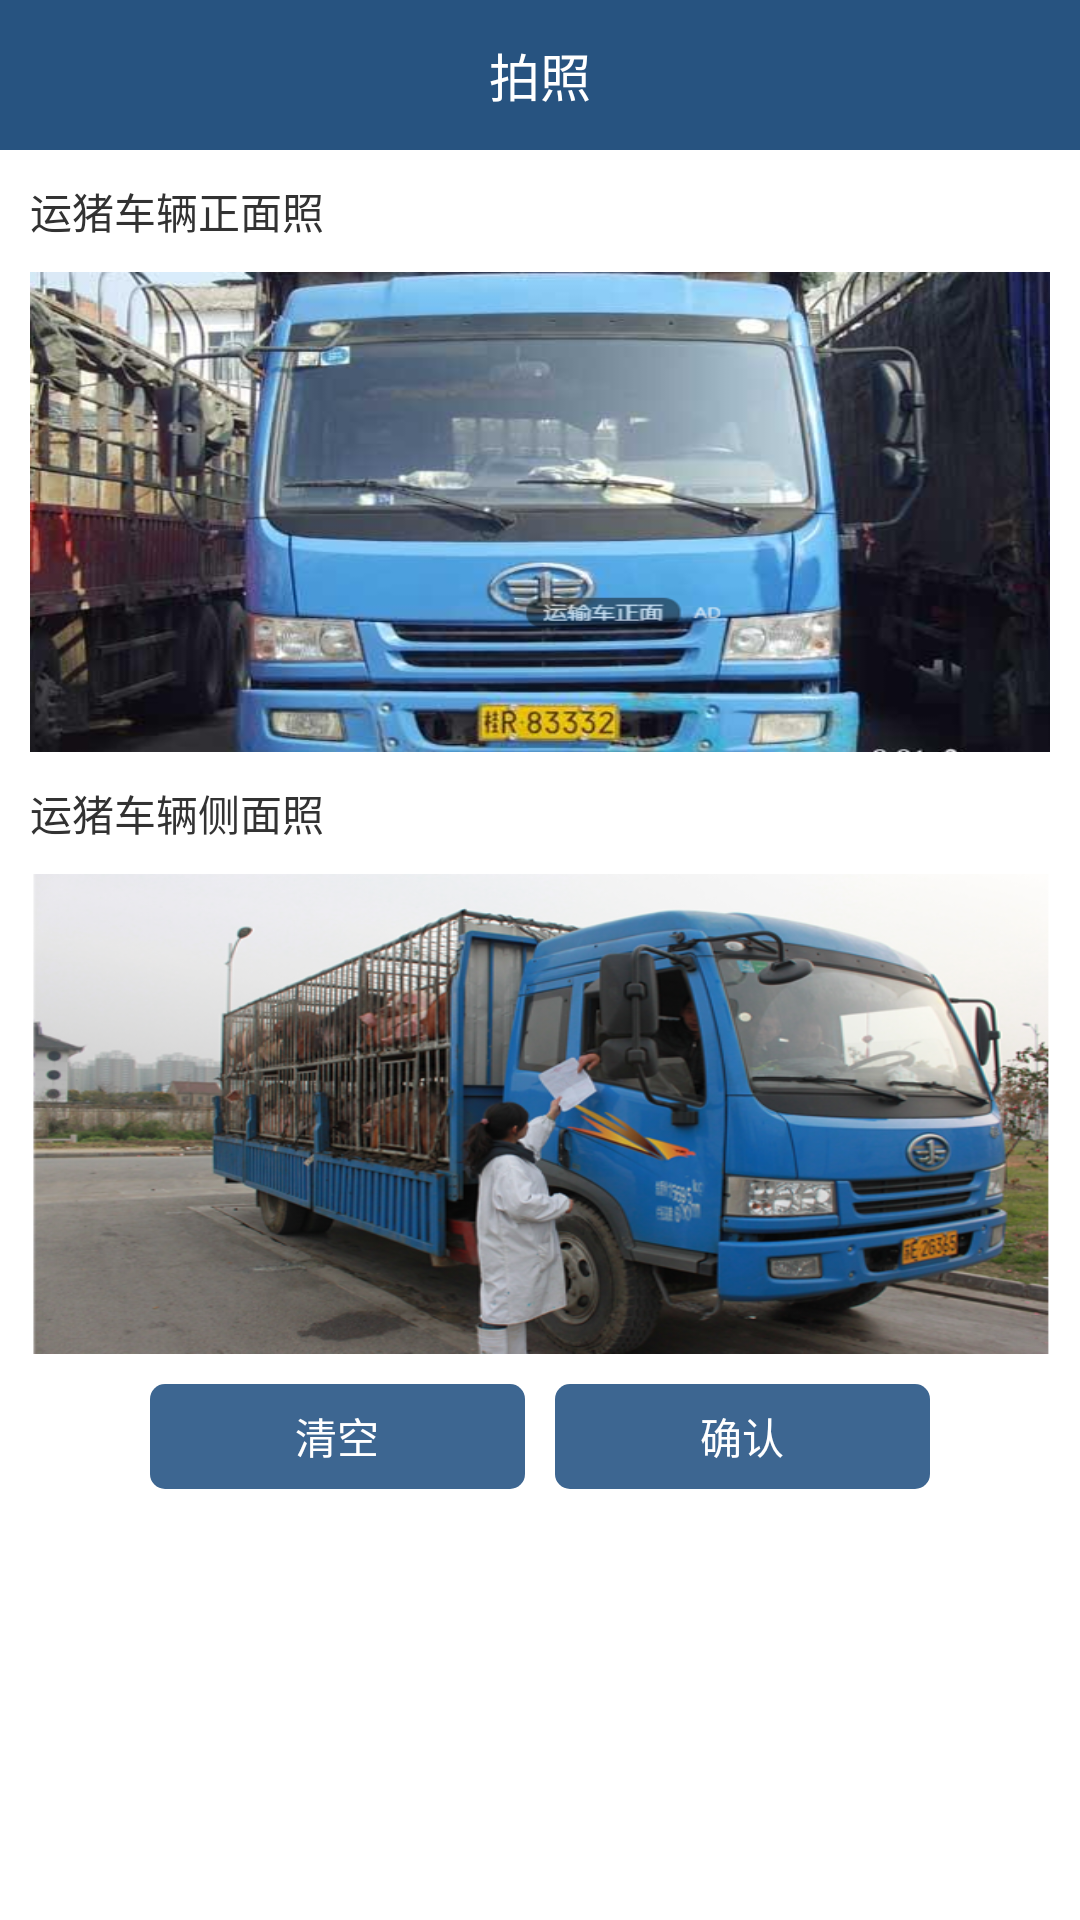

Produce the Android XML layout that renders to this screen, including the resource entries it uses.
<!-- AndroidManifest.xml: application theme android:Theme.Light.NoTitleBar -->
<!-- res/layout/activity_photo_order.xml -->
<?xml version="1.0" encoding="utf-8"?>

<LinearLayout xmlns:android="http://schemas.android.com/apk/res/android"
    android:layout_width="match_parent"
    android:layout_height="match_parent"
    android:orientation="vertical" >

    <RelativeLayout
        android:id="@+id/layout_widget"
        android:layout_width="fill_parent"
        android:layout_height="@dimen/height_title"
        android:background="@color/color_bg_title_bar"
        android:gravity="center_vertical"
        android:orientation="horizontal" >

        <LinearLayout
            android:id="@+id/layout_back"
            android:layout_width="wrap_content"
            android:layout_height="fill_parent"
            android:layout_alignParentLeft="true"
            android:layout_centerVertical="true"
            android:background="@drawable/selector_common_layout_trans"
            android:clickable="true"
            android:gravity="center" >

            <ImageView
                android:id="@+id/iv_back"
                android:layout_width="50dip"
                android:layout_height="match_parent"
                android:layout_alignParentLeft="true"
                android:layout_centerVertical="true"
                android:paddingLeft="20dip"
                android:paddingRight="20dip"
                android:scaleType="fitCenter"
                android:src="@drawable/icon_back" >
            </ImageView>
        </LinearLayout>

        <TextView
            android:id="@+id/tv_title"
            android:layout_width="wrap_content"
            android:layout_height="wrap_content"
            android:layout_centerInParent="true"
            android:text="拍照"
            android:textColor="@android:color/white"
            android:textSize="@dimen/text_size_title" />

        
    </RelativeLayout>

    <ScrollView android:layout_width="match_parent"
        android:layout_height="match_parent">
    <LinearLayout
        android:layout_width="match_parent"
        android:layout_height="match_parent"
        android:orientation="vertical"
        android:padding="10dip" >

        <TextView
            android:layout_width="match_parent"
            android:layout_height="wrap_content"
            android:text="运猪车辆正面照" />

        <ImageView
            android:layout_width="match_parent"
            android:layout_height="160dip"
            android:layout_marginTop="10dip"
            android:scaleType="fitXY"
            android:src="@drawable/tmp_3" />

        <TextView
            android:layout_width="match_parent"
            android:layout_height="wrap_content"
            android:layout_marginTop="10dip"
            android:text="运猪车辆侧面照" />

        <ImageView
            android:layout_width="match_parent"
            android:layout_height="160dip"
            android:layout_marginTop="10dip"
            android:scaleType="fitXY"
            android:src="@drawable/tmp_4" />

        <LinearLayout
            style="@style/style_layout_form"
            android:layout_marginTop="10dip"
            android:gravity="center" >

            <Button
                android:id="@+id/btn_clear"
                style="@style/Style_Button"
                android:layout_width="125dip"
                android:layout_height="35dip"
                android:text="清空" />

            <Button
                android:id="@+id/btn_submit"
                style="@style/Style_Button"
                android:layout_width="125dip"
                android:layout_height="35dip"
                android:layout_marginLeft="10dip"
                android:text="确认" />
        </LinearLayout>
    </LinearLayout>
</ScrollView>
</LinearLayout>
<!-- resources referenced by this layout -->
<resources>
  <color name="color_bg_title_bar">#275380</color>
  <dimen name="height_title">50dip</dimen>
  <dimen name="text_size_title">17sp</dimen>
  <!-- drawable tmp_3: png bitmap (drawable-hdpi, 275270 bytes) -->
  <!-- drawable tmp_4: png bitmap (drawable-hdpi, 334452 bytes) -->
  <style name="Style_Button">
          <item name="android:background">@drawable/selector_common_button</item>
          <item name="android:textColor">@android:color/white</item>
          <item name="android:textSize">@dimen/font_size_common</item>
      </style>
  <style name="style_layout_form">
          <item name="android:layout_width">match_parent</item>
          <item name="android:layout_height">@dimen/height_form_row</item>
          <item name="android:orientation">horizontal</item>
          <item name="android:gravity">center_vertical</item>
      </style>
  <!-- drawable selector_common_button (drawable-ldpi) -->
  <?xml version="1.0" encoding="utf-8"?>
  
  <selector xmlns:android="http://schemas.android.com/apk/res/android" >
      
      <item android:drawable="@drawable/shape_button_press" android:state_pressed="true"/>
      <item android:drawable="@drawable/shape_button_press" android:state_focused="true"/>
      <item android:drawable="@drawable/shape_button"/> 
  
  </selector>
  <dimen name="font_size_common">14sp</dimen>
  <dimen name="height_form_row">35dip</dimen>
  <!-- drawable shape_button_press (drawable-ldpi) -->
  <?xml version="1.0" encoding="utf-8"?>
  
  <shape xmlns:android="http://schemas.android.com/apk/res/android" >
      <corners android:radius="5dp"/>
      
      
      <solid android:color="@color/color_btn_press"></solid>
  
  </shape>
  <!-- drawable shape_button (drawable-ldpi) -->
  <?xml version="1.0" encoding="utf-8"?>
  
  <shape xmlns:android="http://schemas.android.com/apk/res/android" >
      <corners android:radius="5dp"/>
      
      
      <solid android:color="@color/color_system"></solid>
  
  </shape>
  <color name="color_btn_press">#093F76</color>
  <color name="color_system">#3d6691 </color>
</resources>
